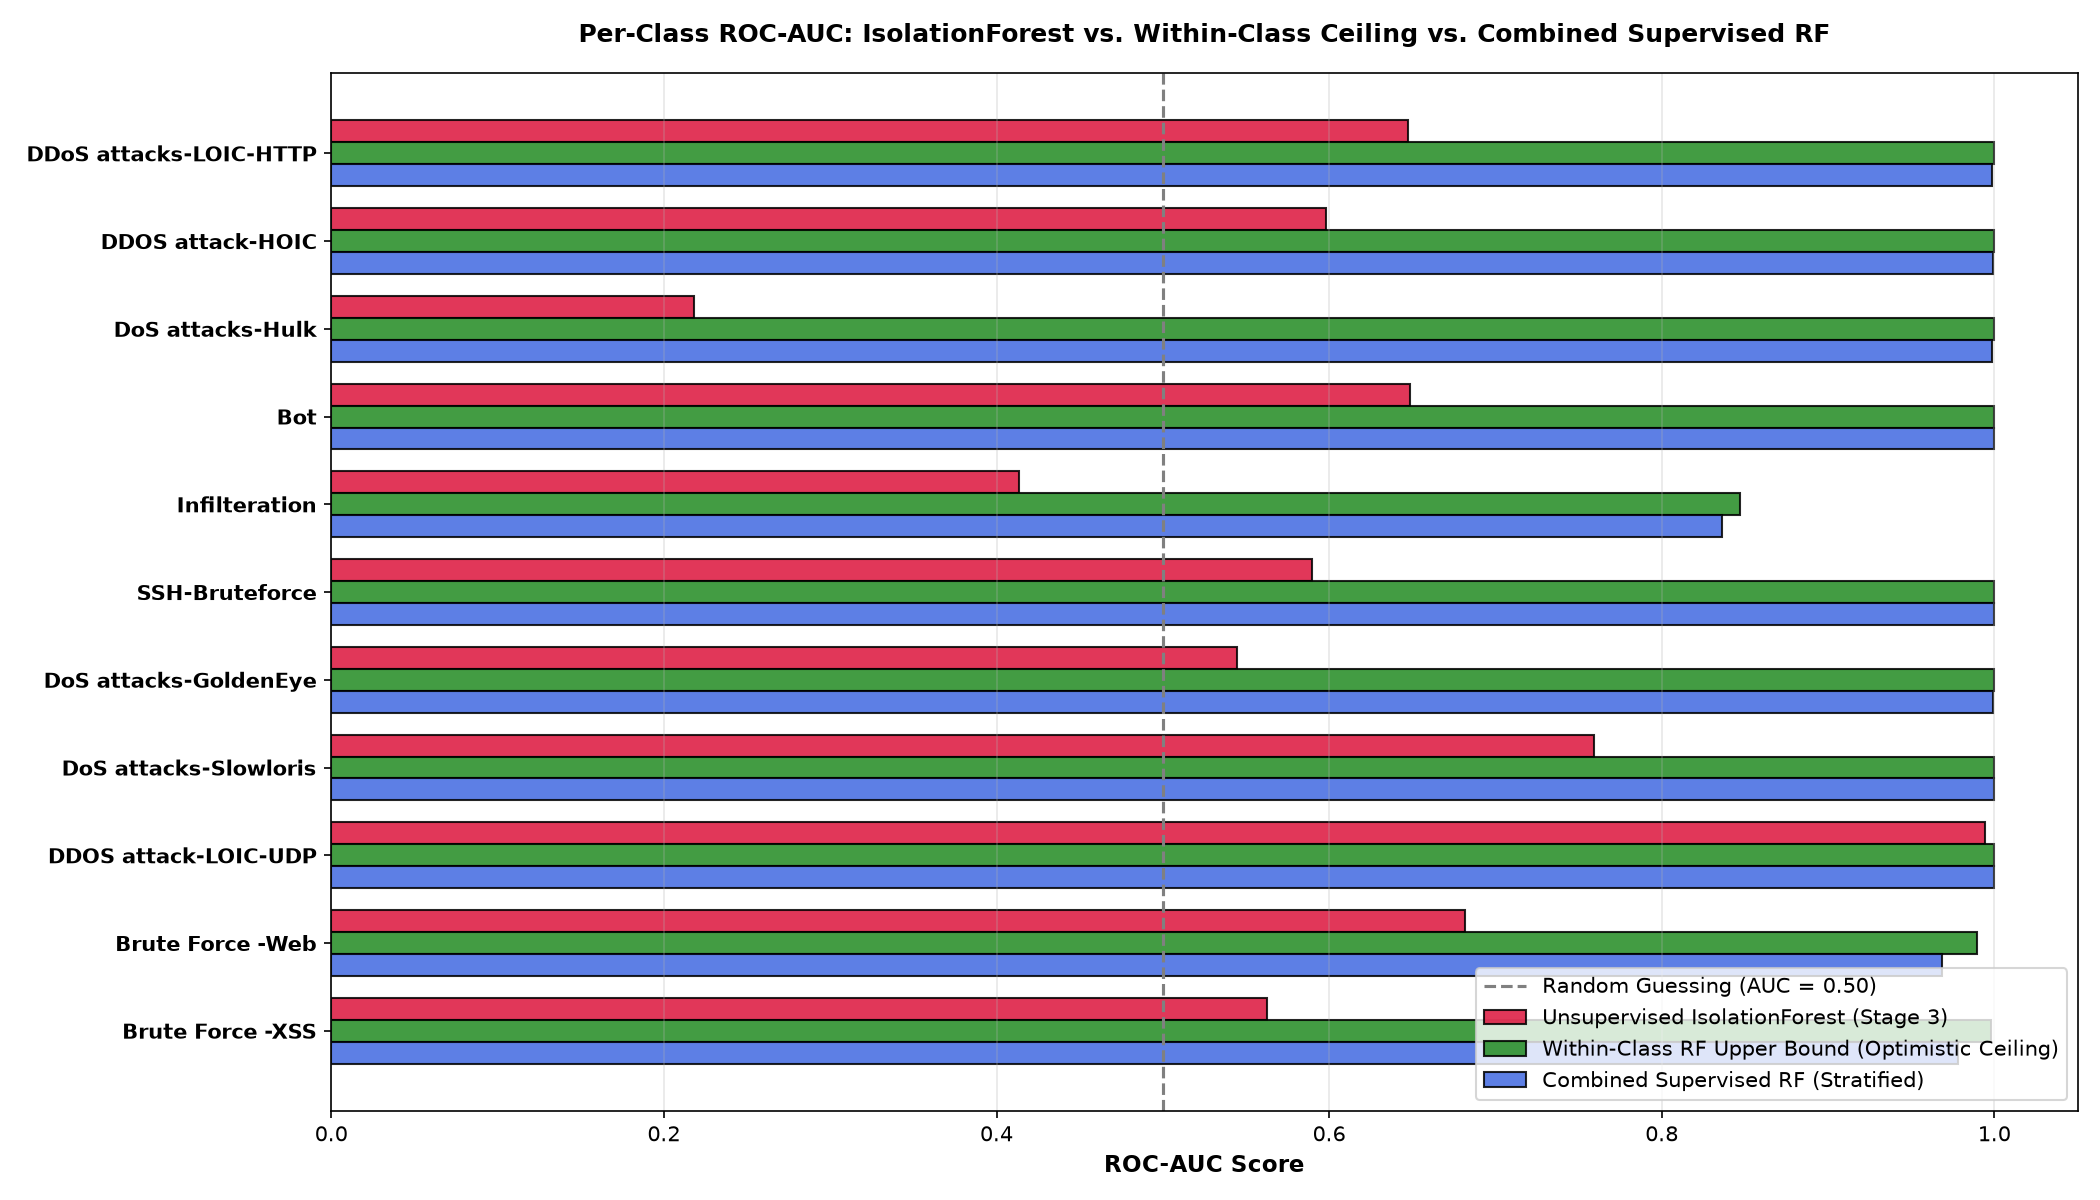

Source data for this figure (header and first rows):
attack_class, total_count, is_unreliable_n, iforest_auc, iforest_rec_1pct, within_class_rf_auc, within_class_rf_rec_1pct, combined_rf_auc, combined_rf_rec_1pct, zero_day_rf_auc, zero_day_rf_rec_1pct, primary_diagnosis
DDoS attacks-LOIC-HTTP, 575364, False, 0.6473, 0.13, 0.9997, 99.88, 0.9983, 99.29, 0.9134, 46.96, IForest Blind Spot (Ceiling OK, IForest …
DDOS attack-HOIC, 198861, False, 0.5981, 0.0, 0.9997, 99.89, 0.9994, 98.98, 0.8632, 0.06, IForest Blind Spot (Ceiling OK, IForest …
DoS attacks-Hulk, 145199, False, 0.218, 0.0, 0.9995, 99.75, 0.9988, 98.46, 0.8175, 1.47, IForest Inversion (Score Inverted < 0.5)
Bot, 144535, False, 0.6485, 0.04, 0.9999, 99.96, 0.9998, 99.01, 0.5904, 0.0, IForest Blind Spot (Ceiling OK, IForest …
Infilteration, 118483, False, 0.4137, 1.13, 0.8469, 10.73, 0.8362, 6.59, 0.4103, 0.55, True Feature Deficient (Even Ceiling Fai…
SSH-Bruteforce, 94048, False, 0.59, 0.0, 1.0, 99.97, 0.9999, 99.79, 0.6656, 0.0, IForest Blind Spot (Ceiling OK, IForest …
DoS attacks-GoldenEye, 41406, False, 0.5448, 2.24, 1.0, 99.97, 0.9992, 99.84, In Train, In Train, IForest Blind Spot (Ceiling OK, IForest …
DoS attacks-Slowloris, 9908, False, 0.7594, 25.37, 1.0, 100.0, 0.9998, 99.7, In Train, In Train, Mixed Performance
DDOS attack-LOIC-UDP, 1730, False, 0.9942, 98.15, 1.0, 100.0, 1.0, 100.0, 0.8017, 0.0, Supervised Zero-Day Gap (Unseen Transfer…
Brute Force -Web, 568, False, 0.6818, 42.25, 0.9898, 80.28, 0.9684, 49.3, In Train, In Train, Mixed Performance
Brute Force -XSS, 229, False, 0.5629, 46.09, 0.9978, 95.65, 0.9779, 46.96, In Train, In Train, Mixed Performance
SQL Injection, 85, True, 0.5852, 0.0, 0.9516, 90.7, 0.9697, 44.19, In Train, In Train, Unreliable Sample (N < 100)
DoS attacks-SlowHTTPTest, 55, True, 0.4066, 0.0, 0.9815, 100.0, 0.9503, 25.0, 0.7422, 0.0, Unreliable Sample (N < 100)
FTP-BruteForce, 53, True, 0.4073, 0.0, 0.9992, 100.0, 0.9423, 18.52, 0.7528, 0.0, Unreliable Sample (N < 100)
